Run: headless pygame with SDL's dummy video driver; simulated clock (each Clock.tick advances the game by its frame time, no real sleeping); random seed 0; keys injected as events and as key.get_pressed() state; no mouse input.
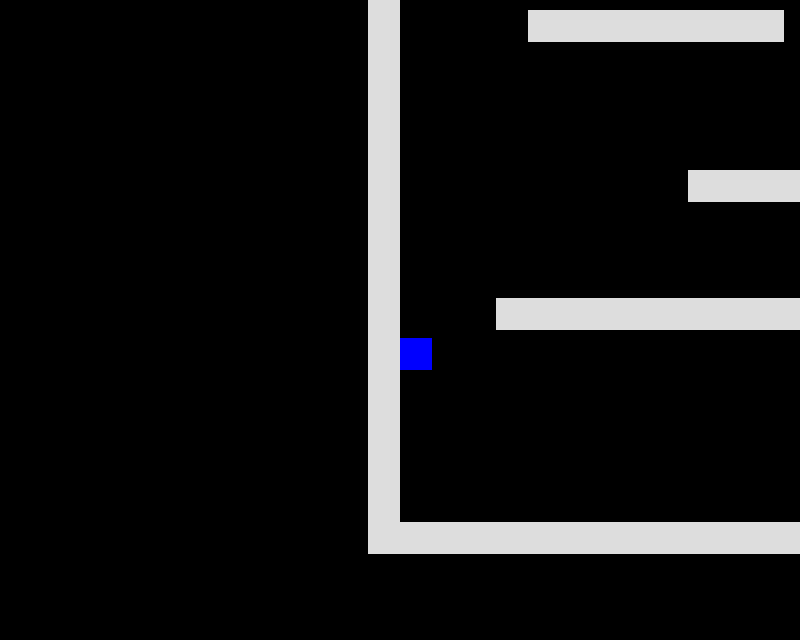
Frame 1 of 4 · flips 1–60 · no input
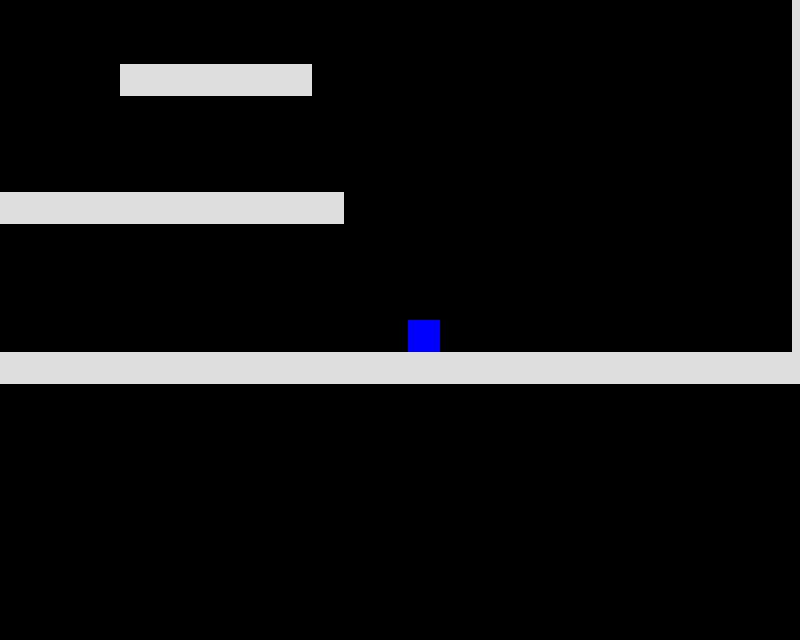
Frame 2 of 4 · flips 61–180 · tapped SPACE, RETURN · held RIGHT (→), D
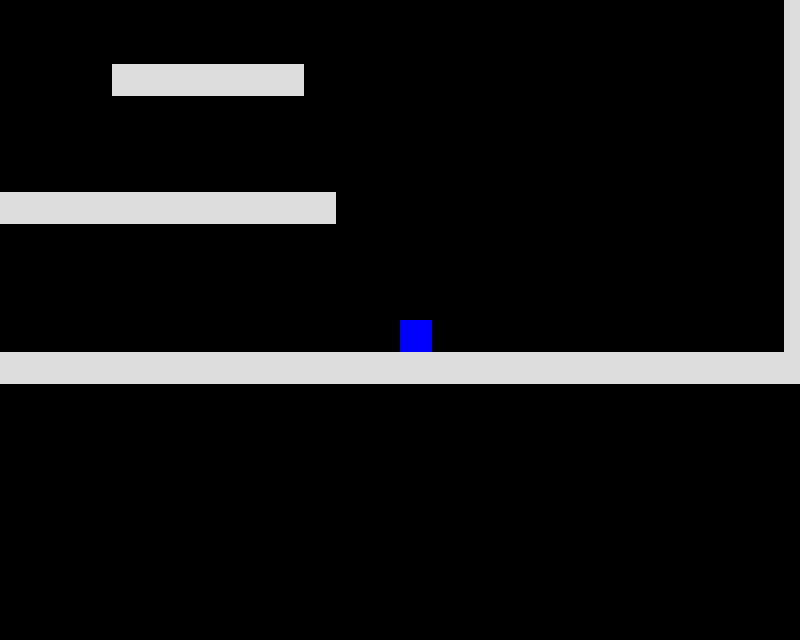
Frame 3 of 4 · flips 181–300 · held DOWN (↓), S
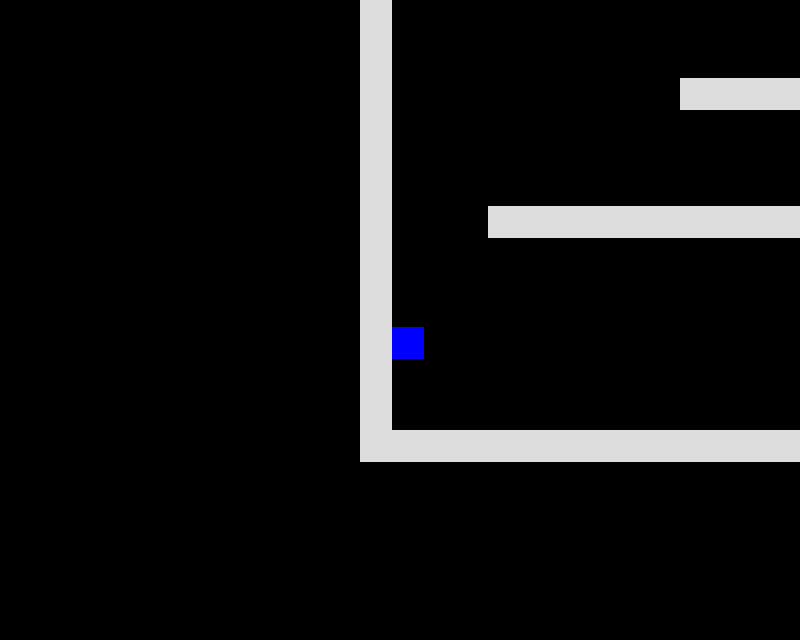
Frame 4 of 4 · flips 301–420 · held LEFT (←), A, UP (↑), W

The pygame program that drew these frames:

__author__ = 'Mark Weinreuter'

# ! /usr/bin/python

import pygame
from pygame import *

WIN_BREITE = 800
WIN_HOEHE = 640
HALF_BREITE = int(WIN_BREITE / 2)
HALF_HOEHE = int(WIN_HOEHE / 2)

DISPLAY = (WIN_BREITE, WIN_HOEHE)
DEPTH = 32
FLAGS = 0
CAMERA_SLACK = 30


def main():
    global cameraX, cameraY
    pygame.init()
    screen = pygame.display.set_mode(DISPLAY, FLAGS, DEPTH)
    pygame.display.set_caption("Use arrows to move!")
    timer = pygame.time.Clock()

    up = down = left = right = running = False
    bg = Surface((32, 32))
    bg.convert()
    bg.fill(Color("#000000"))
    entities = pygame.sprite.Group()
    player = Player(32, 32)
    platforms = []

    x = y = 0
    level = [
        "PPPPPPPPPPPPPPPPPPPPPPPPPPPPPPPPPPPPPPPPPPPP",
        "P                                          P",
        "P                                          P",
        "P                                          P",
        "P                    PPPPPPPPPPP           P",
        "P                                          P",
        "P                                          P",
        "P                                          P",
        "P    PPPPPPPP                              P",
        "P                                          P",
        "P                          PPPPPPP         P",
        "P                 PPPPPP                   P",
        "P                                          P",
        "P         PPPPPPP                          P",
        "P                                          P",
        "P                     PPPPPP               P",
        "P                                          P",
        "P   PPPPPPPPPPP                            P",
        "P                                          P",
        "P                 PPPPPPPPPPP              P",
        "P                                          P",
        "P                                          P",
        "P                                          P",
        "P                                          P",
        "PPPPPPPPPPPPPPPPPPPPPPPPPPPPPPPPPPPPPPPPPPPP", ]
    # build the level
    for row in level:
        for col in row:
            if col == "P":
                p = Platform(x, y)
                platforms.append(p)
                entities.add(p)
            if col == "E":
                e = ExitBlock(x, y)
                platforms.append(e)
                entities.add(e)
            x += 32
        y += 32
        x = 0

    total_level_breite = len(level[0]) * 32
    total_level_hoehe = len(level) * 32
    camera = Kamera(total_level_breite, total_level_hoehe)
    entities.add(player)

    while 1:
        timer.tick(60)

        for e in pygame.event.get():
            if e.type == QUIT: raise SystemExit("QUIT")
            if e.type == KEYDOWN and e.key == K_ESCAPE:
                raise SystemExit("ESCAPE")
            if e.type == KEYDOWN and e.key == K_UP:
                up = True
            if e.type == KEYDOWN and e.key == K_DOWN:
                down = True
            if e.type == KEYDOWN and e.key == K_LEFT:
                left = True
            if e.type == KEYDOWN and e.key == K_RIGHT:
                right = True
            if e.type == KEYDOWN and e.key == K_SPACE:
                running = True

            if e.type == KEYUP and e.key == K_UP:
                up = False
            if e.type == KEYUP and e.key == K_DOWN:
                down = False
            if e.type == KEYUP and e.key == K_RIGHT:
                right = False
            if e.type == KEYUP and e.key == K_LEFT:
                left = False

        # draw background
        for y in range(32):
            for x in range(32):
                screen.blit(bg, (x * 32, y * 32))

        camera.simple_camera(player.rect)

        # update player, draw everything else
        player.update(up, down, left, right, running, platforms)
        for e in entities:
            screen.blit(e.image, (e.rect.x + camera.x, e.rect.y + camera.y))

        pygame.display.update()


class Kamera(object):
    def __init__(self, breite, hoehe):
        self.breite = breite
        self.hoehe = hoehe
        self.x = 0
        self.y = 0

    def aktualisiere(self, ziel):
        l, t = -ziel.x + HALF_BREITE, -ziel.y + HALF_HOEHE

        l = min(0, l)  # stop scrolling at the left edge
        self.x = max(-(self.breite - WIN_BREITE), l)  # stop scrolling at the right edge
        t = max(-(self.hoehe - WIN_HOEHE), t)  # stop scrolling at the bottom
        self.y = min(0, t)  # stop scrolling at the top

    def simple_camera(self, ziel):
        self.x = -ziel.x + HALF_BREITE
        self.y = -ziel.y + HALF_HOEHE


class Entity(pygame.sprite.Sprite):
    def __init__(self):
        pygame.sprite.Sprite.__init__(self)


class Player(Entity):
    def __init__(self, x, y):
        Entity.__init__(self)
        self.xvel = 0
        self.yvel = 0
        self.onGround = False
        self.image = Surface((32, 32))
        self.image.fill(Color("#0000FF"))
        self.image.convert()
        self.rect = Rect(x, y, 32, 32)

    def update(self, up, down, left, right, running, platforms):
        if up:
            # only jump if on the ground
            if self.onGround: self.yvel -= 10
        if down:
            pass
        if running:
            self.xvel = 12
        if left:
            self.xvel = -8
        if right:
            self.xvel = 8
        if not self.onGround:
            # only accelerate with gravity if in the air
            self.yvel += 0.3
            # max falling speed
            if self.yvel > 100: self.yvel = 100
        if not (left or right):
            self.xvel = 0
        # increment in x direction
        self.rect.left += self.xvel
        # do x-axis collisions
        self.collide(self.xvel, 0, platforms)
        # increment in y direction
        self.rect.top += self.yvel
        # assuming we're in the air
        self.onGround = False
        # do y-axis collisions
        self.collide(0, self.yvel, platforms)

    def collide(self, xvel, yvel, platforms):
        for p in platforms:
            if pygame.sprite.collide_rect(self, p):
                if isinstance(p, ExitBlock):
                    pygame.event.post(pygame.event.Event(QUIT))
                if xvel > 0:
                    self.rect.right = p.rect.left
                    print
                    "collide right"
                if xvel < 0:
                    self.rect.left = p.rect.right
                    print
                    "collide left"
                if yvel > 0:
                    self.rect.bottom = p.rect.top
                    self.onGround = True
                    self.yvel = 0
                if yvel < 0:
                    yvel = 0.3
                    self.rect.top = p.rect.bottom


class Platform(Entity):
    def __init__(self, x, y):
        Entity.__init__(self)
        self.image = Surface((32, 32))
        self.image.convert()
        self.image.fill(Color("#DDDDDD"))
        self.rect = Rect(x, y, 32, 32)

    def update(self):
        pass


class ExitBlock(Platform):
    def __init__(self, x, y):
        Platform.__init__(self, x, y)
        self.image.fill(Color("#0033FF"))


if __name__ == "__main__":
    main()
